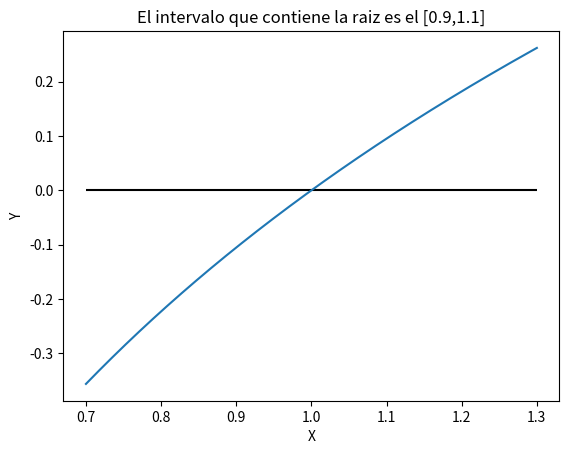

Recreate this plot in Python.
# -*- coding: utf-8 -*-
"""
Created on Fri Mar 12 11:25:15 2021

@author: luis.basanta
"""

import numpy as np
import matplotlib.pyplot as plt

# =========== INTERVALO ===========

xmin,xmax = 0.7,1.3 #El intervalo que contiene la raiz es el [0.9,1.1]

# =========== FUNCIÓN ===========

def f(x):
    y = np.log(x)
    return y

# =========== GRAFICA ===========

x = np.linspace(xmin,xmax,1000)
y = f(x)

plt.hlines(0,xmin,xmax,'black')

plt.plot(x,y)
plt.xlabel("X")
plt.ylabel("Y")
plt.title("El intervalo que contiene la raiz es el [0.9,1.1]")

plt.savefig("Grafica.jpg")
